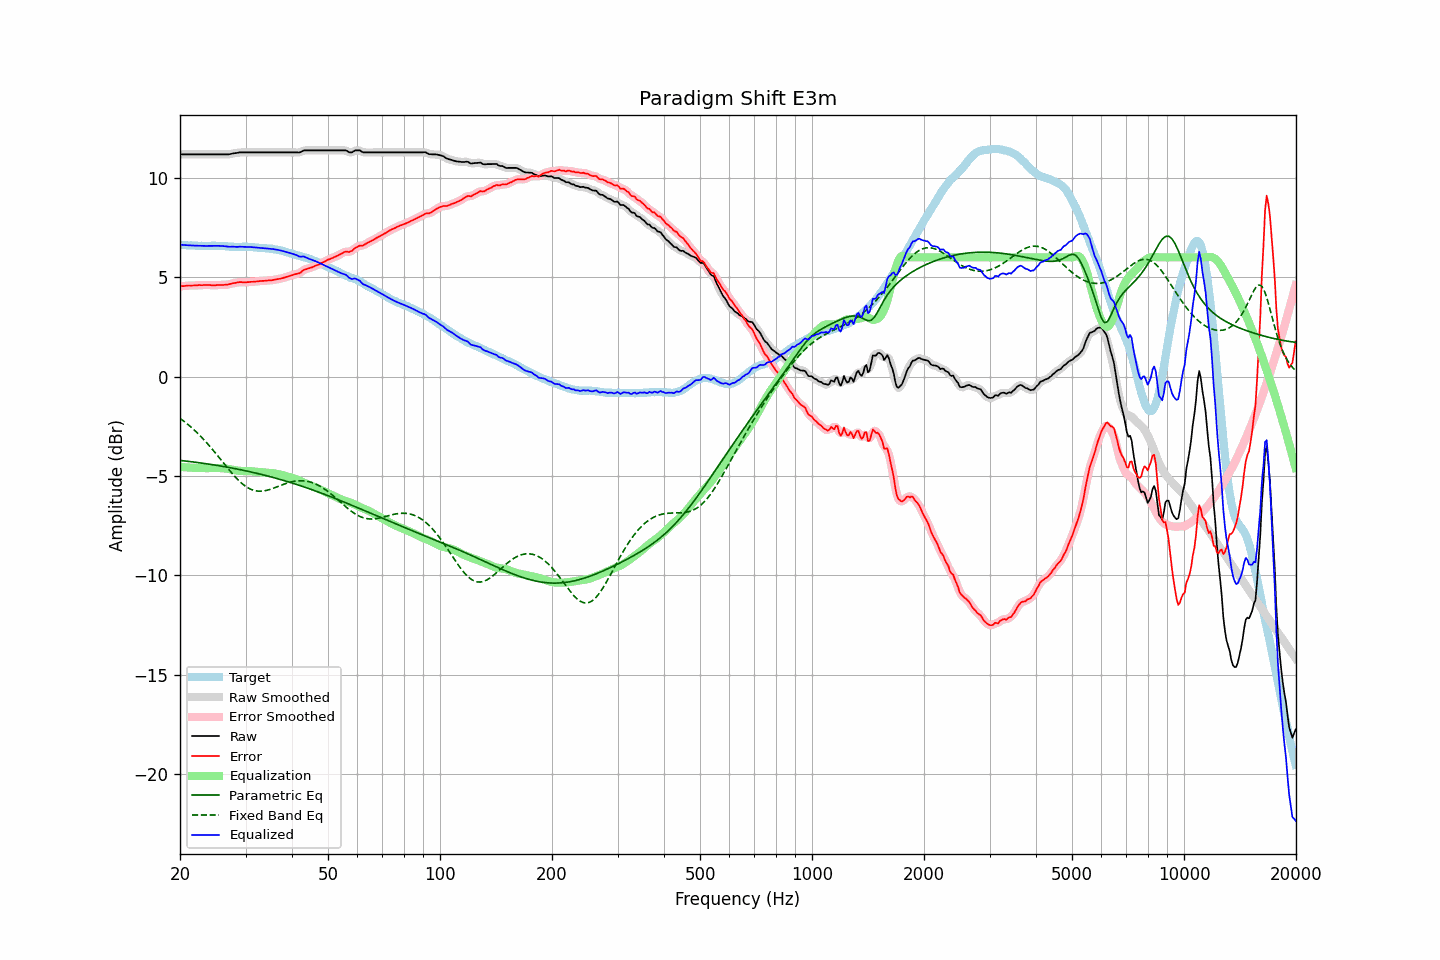

Data behind this chart, as committed beside it:
frequency, raw, error, smoothed, error_smoothed, equalization, parametric_eq, fixed_band_eq, equalized_raw, equalized_smoothed, target
20.00, 11.18, 4.54, 11.18, 4.54, -4.54, -4.22, -2.10, 6.64, 6.64, 6.64
20.20, 11.18, 4.55, 11.18, 4.55, -4.55, -4.23, -2.16, 6.63, 6.63, 6.63
20.40, 11.18, 4.55, 11.18, 4.56, -4.56, -4.24, -2.22, 6.62, 6.62, 6.63
20.61, 11.18, 4.56, 11.18, 4.56, -4.56, -4.24, -2.28, 6.62, 6.62, 6.62
20.81, 11.18, 4.57, 11.18, 4.57, -4.57, -4.25, -2.35, 6.61, 6.61, 6.61
21.02, 11.18, 4.58, 11.18, 4.58, -4.58, -4.26, -2.41, 6.61, 6.61, 6.60
21.23, 11.18, 4.58, 11.18, 4.58, -4.58, -4.27, -2.48, 6.60, 6.60, 6.60
21.44, 11.18, 4.58, 11.18, 4.58, -4.58, -4.28, -2.55, 6.60, 6.60, 6.61
21.66, 11.18, 4.59, 11.18, 4.58, -4.59, -4.29, -2.62, 6.59, 6.59, 6.60
21.87, 11.18, 4.59, 11.18, 4.59, -4.59, -4.30, -2.70, 6.59, 6.59, 6.60
22.09, 11.18, 4.60, 11.18, 4.60, -4.59, -4.31, -2.78, 6.59, 6.59, 6.59
22.31, 11.18, 4.60, 11.18, 4.60, -4.60, -4.33, -2.85, 6.59, 6.59, 6.58
22.54, 11.18, 4.61, 11.18, 4.60, -4.60, -4.34, -2.93, 6.58, 6.58, 6.57
22.76, 11.18, 4.60, 11.18, 4.60, -4.60, -4.35, -3.02, 6.58, 6.58, 6.58
22.99, 11.18, 4.60, 11.18, 4.60, -4.61, -4.36, -3.10, 6.58, 6.58, 6.58
23.22, 11.18, 4.61, 11.18, 4.61, -4.61, -4.37, -3.19, 6.57, 6.57, 6.57
23.45, 11.18, 4.61, 11.18, 4.61, -4.61, -4.38, -3.28, 6.58, 6.58, 6.57
23.69, 11.18, 4.61, 11.18, 4.61, -4.61, -4.39, -3.37, 6.58, 6.58, 6.57
23.92, 11.18, 4.61, 11.18, 4.61, -4.60, -4.41, -3.46, 6.58, 6.58, 6.57
24.16, 11.18, 4.60, 11.18, 4.60, -4.60, -4.42, -3.55, 6.58, 6.58, 6.58
24.40, 11.18, 4.59, 11.18, 4.60, -4.60, -4.43, -3.65, 6.58, 6.58, 6.59
24.65, 11.18, 4.60, 11.18, 4.60, -4.60, -4.44, -3.75, 6.58, 6.58, 6.59
24.89, 11.18, 4.60, 11.18, 4.60, -4.60, -4.46, -3.84, 6.58, 6.58, 6.59
25.14, 11.18, 4.61, 11.18, 4.60, -4.60, -4.47, -3.94, 6.58, 6.58, 6.58
25.39, 11.18, 4.61, 11.18, 4.61, -4.60, -4.48, -4.04, 6.58, 6.58, 6.57
25.65, 11.18, 4.61, 11.18, 4.61, -4.60, -4.50, -4.14, 6.58, 6.58, 6.57
25.91, 11.18, 4.61, 11.18, 4.61, -4.61, -4.51, -4.24, 6.57, 6.57, 6.57
26.16, 11.18, 4.61, 11.18, 4.61, -4.61, -4.52, -4.34, 6.57, 6.57, 6.57
26.43, 11.18, 4.62, 11.18, 4.62, -4.62, -4.54, -4.44, 6.56, 6.56, 6.56
26.69, 11.18, 4.62, 11.18, 4.63, -4.63, -4.55, -4.54, 6.55, 6.55, 6.56
26.96, 11.18, 4.63, 11.18, 4.64, -4.64, -4.57, -4.64, 6.54, 6.54, 6.55
27.23, 11.19, 4.66, 11.20, 4.66, -4.66, -4.58, -4.74, 6.53, 6.54, 6.54
27.50, 11.21, 4.68, 11.21, 4.68, -4.68, -4.60, -4.84, 6.54, 6.54, 6.53
27.77, 11.23, 4.70, 11.23, 4.70, -4.69, -4.61, -4.93, 6.54, 6.54, 6.53
28.05, 11.24, 4.71, 11.24, 4.71, -4.71, -4.63, -5.02, 6.53, 6.53, 6.53
28.33, 11.25, 4.72, 11.25, 4.73, -4.72, -4.64, -5.11, 6.53, 6.53, 6.53
28.62, 11.26, 4.74, 11.27, 4.74, -4.74, -4.66, -5.19, 6.53, 6.53, 6.52
28.90, 11.28, 4.75, 11.28, 4.75, -4.74, -4.68, -5.27, 6.54, 6.53, 6.53
29.19, 11.28, 4.76, 11.28, 4.76, -4.75, -4.69, -5.34, 6.53, 6.53, 6.53
29.48, 11.28, 4.75, 11.28, 4.75, -4.75, -4.71, -5.41, 6.53, 6.53, 6.53
29.78, 11.28, 4.75, 11.28, 4.75, -4.75, -4.73, -5.48, 6.53, 6.53, 6.53
30.08, 11.28, 4.74, 11.28, 4.75, -4.75, -4.74, -5.53, 6.53, 6.53, 6.54
30.38, 11.28, 4.75, 11.28, 4.75, -4.76, -4.76, -5.59, 6.53, 6.53, 6.53
30.68, 11.28, 4.76, 11.28, 4.76, -4.76, -4.78, -5.63, 6.52, 6.52, 6.53
30.99, 11.28, 4.77, 11.28, 4.76, -4.76, -4.80, -5.67, 6.52, 6.52, 6.51
31.30, 11.28, 4.77, 11.28, 4.77, -4.77, -4.81, -5.70, 6.51, 6.51, 6.51
31.61, 11.28, 4.77, 11.28, 4.78, -4.78, -4.83, -5.73, 6.51, 6.51, 6.51
31.93, 11.28, 4.78, 11.28, 4.78, -4.78, -4.85, -5.75, 6.50, 6.50, 6.50
32.24, 11.28, 4.79, 11.28, 4.79, -4.79, -4.87, -5.76, 6.49, 6.49, 6.50
32.57, 11.28, 4.80, 11.28, 4.80, -4.80, -4.89, -5.77, 6.48, 6.48, 6.48
32.89, 11.28, 4.81, 11.28, 4.81, -4.81, -4.91, -5.77, 6.48, 6.48, 6.47
33.22, 11.28, 4.81, 11.28, 4.81, -4.81, -4.93, -5.76, 6.47, 6.47, 6.47
33.55, 11.28, 4.82, 11.28, 4.82, -4.82, -4.95, -5.75, 6.46, 6.46, 6.46
33.89, 11.28, 4.82, 11.28, 4.82, -4.82, -4.97, -5.74, 6.46, 6.46, 6.46
34.23, 11.28, 4.83, 11.28, 4.83, -4.83, -4.99, -5.72, 6.45, 6.45, 6.45
34.57, 11.28, 4.84, 11.28, 4.84, -4.84, -5.01, -5.70, 6.44, 6.44, 6.45
34.92, 11.28, 4.85, 11.28, 4.84, -4.85, -5.03, -5.68, 6.44, 6.44, 6.43
35.27, 11.28, 4.84, 11.28, 4.85, -4.86, -5.06, -5.65, 6.43, 6.43, 6.44
35.62, 11.28, 4.87, 11.28, 4.86, -4.87, -5.08, -5.62, 6.42, 6.42, 6.42
35.97, 11.28, 4.88, 11.28, 4.88, -4.88, -5.10, -5.59, 6.41, 6.41, 6.40
... 635 more rows
